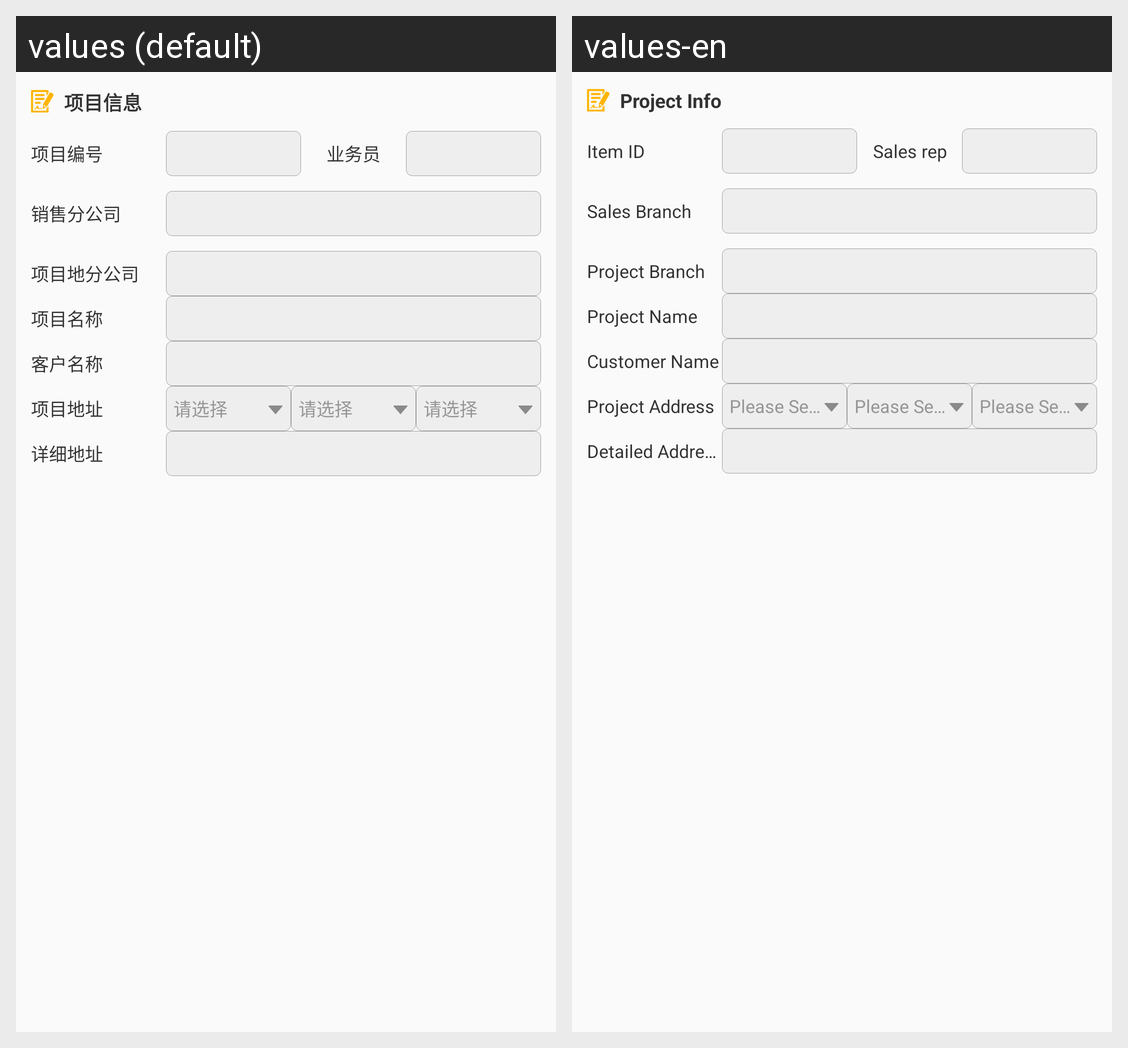

Strings drawn on this Android screen and how each of the app's shown locales translates them:
Android screen res/layout/include_project_info.xml rendered under 2 locales, left to right: values (default), values-en. Device: Nexus 5 (rendered at 1080×1920; each locale shown at half size, 540×960, under a caption strip naming it); theme BaseTheme.
Strings drawn on this screen, with the default value and each locale's value (text and hints the layout hard-codes, and strings that could not be matched under every locale, appear in the picture but are not listed):

eai_project_info
  values: 项目信息
  values-en: Project Info

project_number
  values: 项目编号
  values-en: Item ID

sale_man
  values: 业务员
  values-en: Sales rep

sales_branch
  values: 销售分公司
  values-en: Sales Branch

project_land_branch
  values: 项目地分公司
  values-en: Project Branch

project_name
  values: 项目名称
  values-en: Project Name

customer_name
  values: 客户名称
  values-en: Customer Name

project_address
  values: 项目地址
  values-en: Project Address

please_select
  values: 请选择
  values-en: Please Select

detailed_address
  values: 详细地址
  values-en: Detailed Address
